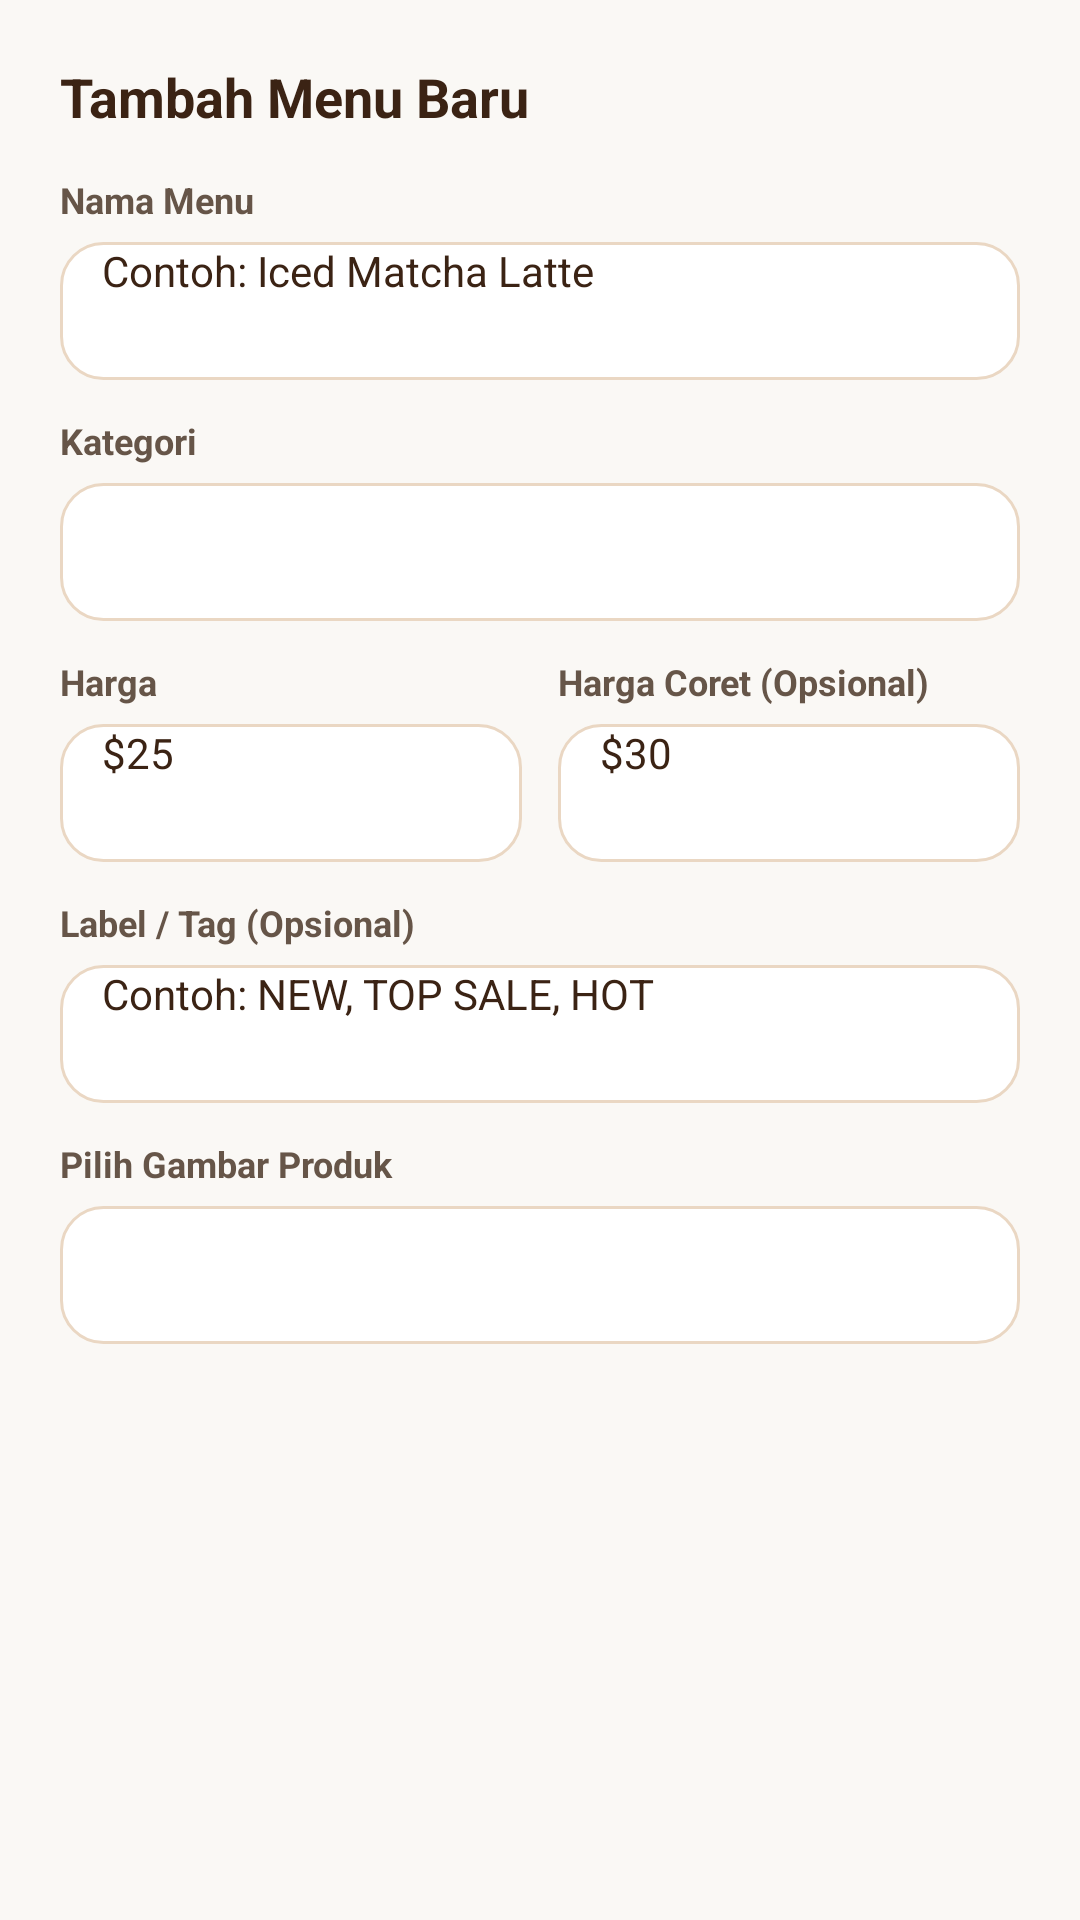

Here is an Android app screen rendered from its layout file. Give the layout XML and the strings, colors and styles it references.
<!-- AndroidManifest.xml: application theme Theme.Cacapie -->
<!-- res/layout/dialog_menu_form.xml -->
<?xml version="1.0" encoding="utf-8"?>
<ScrollView xmlns:android="http://schemas.android.com/apk/res/android"
    android:layout_width="match_parent"
    android:layout_height="wrap_content"
    android:background="#FAF8F5">

    <LinearLayout
        android:layout_width="match_parent"
        android:layout_height="wrap_content"
        android:orientation="vertical"
        android:padding="20dp">

        <TextView
            android:id="@+id/tvDialogMenuTitle"
            android:layout_width="wrap_content"
            android:layout_height="wrap_content"
            android:text="Tambah Menu Baru"
            android:textColor="#3B2314"
            android:textSize="18sp"
            android:textStyle="bold" />

        <TextView
            android:layout_width="wrap_content"
            android:layout_height="wrap_content"
            android:layout_marginTop="14dp"
            android:text="Nama Menu"
            android:textColor="#665548"
            android:textSize="12sp"
            android:textStyle="bold" />

        <EditText
            android:id="@+id/etMenuName"
            android:layout_width="match_parent"
            android:layout_height="46dp"
            android:layout_marginTop="6dp"
            android:background="@drawable/bg_rounded_input"
            android:hint="Contoh: Iced Matcha Latte"
            android:inputType="textCapWords"
            android:paddingHorizontal="14dp"
            android:textColor="#3B2314"
            android:textSize="14sp" />

        <TextView
            android:layout_width="wrap_content"
            android:layout_height="wrap_content"
            android:layout_marginTop="12dp"
            android:text="Kategori"
            android:textColor="#665548"
            android:textSize="12sp"
            android:textStyle="bold" />

        <Spinner
            android:id="@+id/spinnerMenuCategory"
            android:layout_width="match_parent"
            android:layout_height="46dp"
            android:layout_marginTop="6dp"
            android:background="@drawable/bg_rounded_input"
            android:paddingHorizontal="10dp" />

        <LinearLayout
            android:layout_width="match_parent"
            android:layout_height="wrap_content"
            android:layout_marginTop="12dp"
            android:orientation="horizontal">

            <LinearLayout
                android:layout_width="0dp"
                android:layout_height="wrap_content"
                android:layout_marginEnd="6dp"
                android:layout_weight="1"
                android:orientation="vertical">

                <TextView
                    android:layout_width="wrap_content"
                    android:layout_height="wrap_content"
                    android:text="Harga"
                    android:textColor="#665548"
                    android:textSize="12sp"
                    android:textStyle="bold" />

                <EditText
                    android:id="@+id/etMenuPrice"
                    android:layout_width="match_parent"
                    android:layout_height="46dp"
                    android:layout_marginTop="6dp"
                    android:background="@drawable/bg_rounded_input"
                    android:hint="$25"
                    android:inputType="text"
                    android:paddingHorizontal="14dp"
                    android:textColor="#3B2314"
                    android:textSize="14sp" />
            </LinearLayout>

            <LinearLayout
                android:layout_width="0dp"
                android:layout_height="wrap_content"
                android:layout_marginStart="6dp"
                android:layout_weight="1"
                android:orientation="vertical">

                <TextView
                    android:layout_width="wrap_content"
                    android:layout_height="wrap_content"
                    android:text="Harga Coret (Opsional)"
                    android:textColor="#665548"
                    android:textSize="12sp"
                    android:textStyle="bold" />

                <EditText
                    android:id="@+id/etMenuOriginalPrice"
                    android:layout_width="match_parent"
                    android:layout_height="46dp"
                    android:layout_marginTop="6dp"
                    android:background="@drawable/bg_rounded_input"
                    android:hint="$30"
                    android:inputType="text"
                    android:paddingHorizontal="14dp"
                    android:textColor="#3B2314"
                    android:textSize="14sp" />
            </LinearLayout>
        </LinearLayout>

        <TextView
            android:layout_width="wrap_content"
            android:layout_height="wrap_content"
            android:layout_marginTop="12dp"
            android:text="Label / Tag (Opsional)"
            android:textColor="#665548"
            android:textSize="12sp"
            android:textStyle="bold" />

        <EditText
            android:id="@+id/etMenuTag"
            android:layout_width="match_parent"
            android:layout_height="46dp"
            android:layout_marginTop="6dp"
            android:background="@drawable/bg_rounded_input"
            android:hint="Contoh: NEW, TOP SALE, HOT"
            android:inputType="textCapCharacters"
            android:paddingHorizontal="14dp"
            android:textColor="#3B2314"
            android:textSize="14sp" />

        <TextView
            android:layout_width="wrap_content"
            android:layout_height="wrap_content"
            android:layout_marginTop="12dp"
            android:text="Pilih Gambar Produk"
            android:textColor="#665548"
            android:textSize="12sp"
            android:textStyle="bold" />

        <Spinner
            android:id="@+id/spinnerMenuImage"
            android:layout_width="match_parent"
            android:layout_height="46dp"
            android:layout_marginTop="6dp"
            android:background="@drawable/bg_rounded_input"
            android:paddingHorizontal="10dp" />

    </LinearLayout>
</ScrollView>
<!-- resources referenced by this layout -->
<resources>
  <!-- drawable bg_rounded_input (drawable) -->
  <?xml version="1.0" encoding="utf-8"?>
  <shape xmlns:android="http://schemas.android.com/apk/res/android"
      android:shape="rectangle">
      <solid android:color="@color/white" />
      <corners android:radius="14dp" />
      <stroke android:width="1dp" android:color="#EAD7C3" />
  </shape>
  <style name="Theme.Cacapie" parent="Base.Theme.Cacapie" />
  <color name="white">#FFFFFFFF</color>
  <style name="Base.Theme.Cacapie" parent="Theme.Material3.Light.NoActionBar">
          <item name="colorPrimary">@color/my_primary</item>
          <item name="android:fontFamily">@font/jakarta_sans</item>
          <item name="fontFamily">@font/jakarta_sans</item>
          <item name="android:windowBackground">@color/jambang_cream</item>
          <item name="android:textColorPrimary">@color/jambang_brown</item>
      </style>
  <color name="my_primary">#8B4314</color>
  <color name="jambang_cream">#FAF8F5</color>
  <color name="jambang_brown">#3B2314</color>
</resources>
